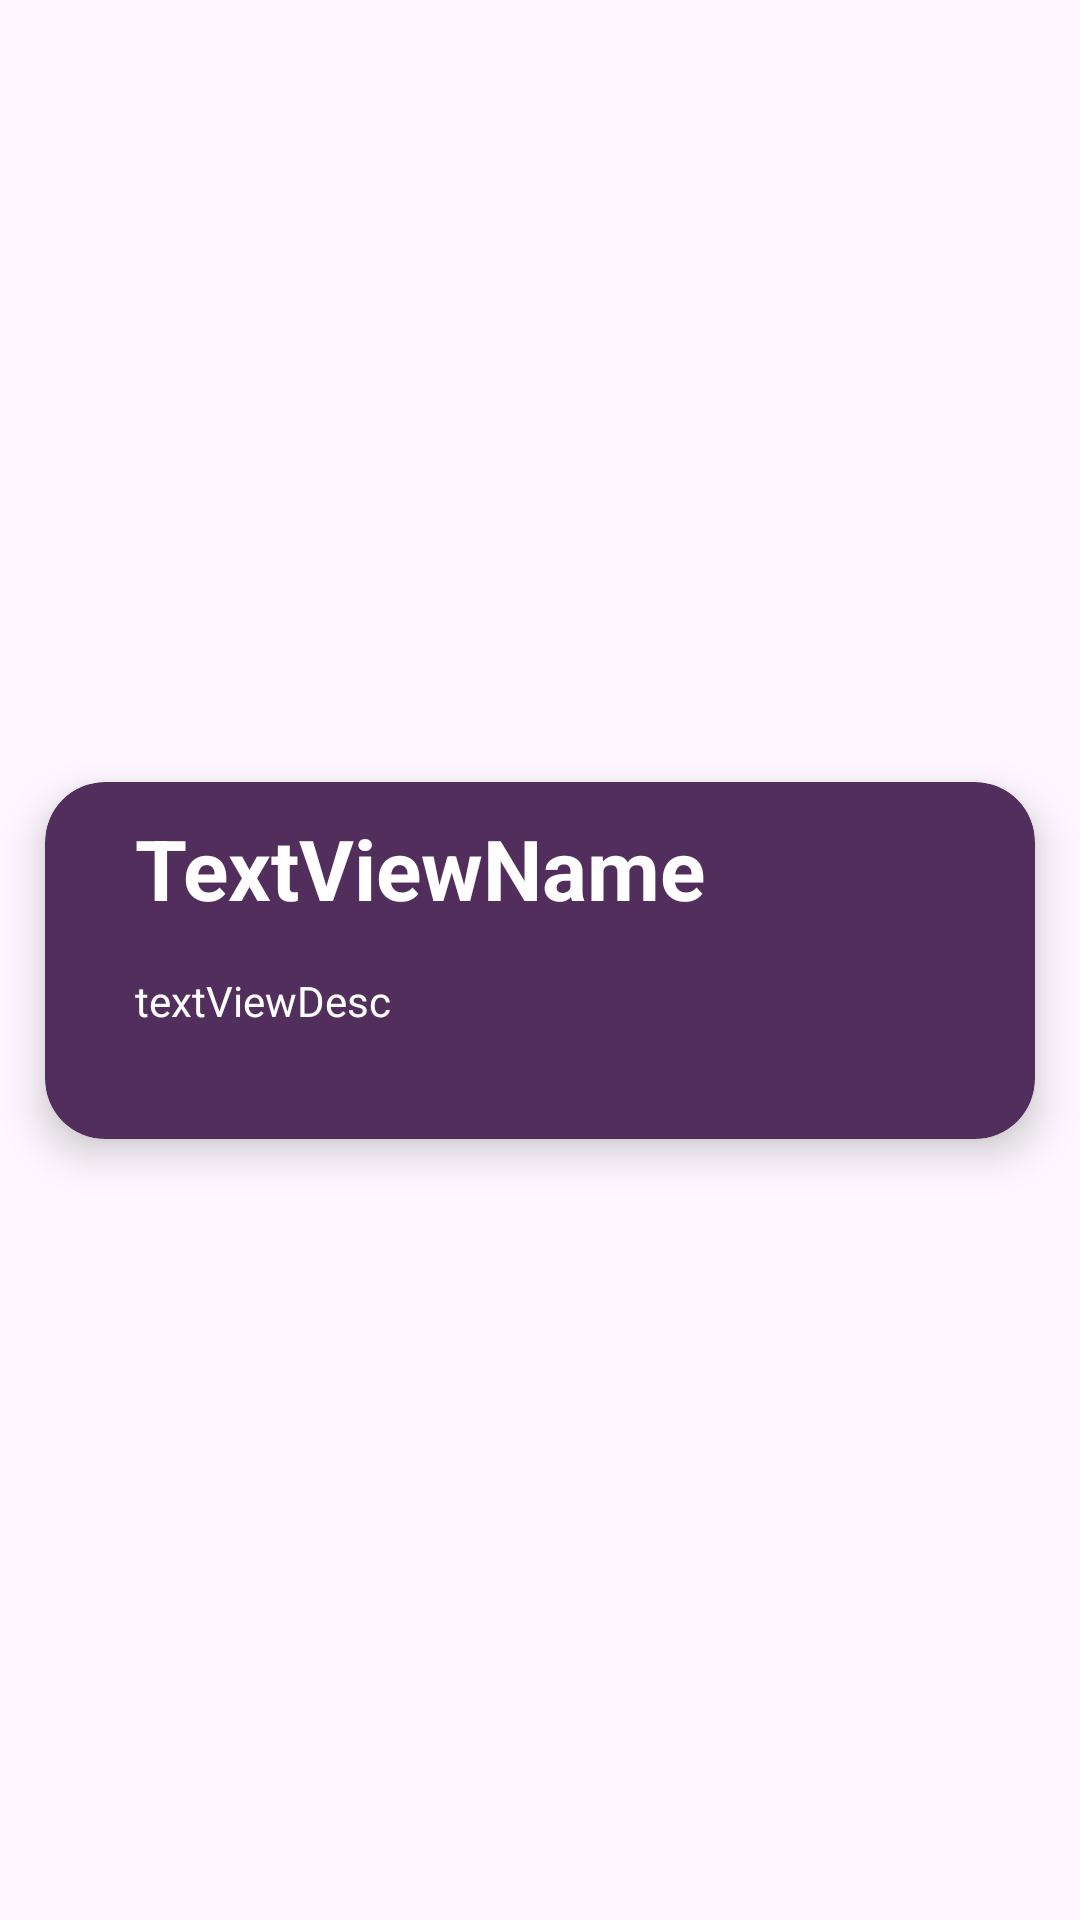

Produce the Android XML layout that renders to this screen, including the resource entries it uses.
<!-- AndroidManifest.xml: application theme Theme.LearnSort -->
<!-- res/layout/recycler_view_row2.xml -->
<?xml version="1.0" encoding="utf-8"?>
<androidx.constraintlayout.widget.ConstraintLayout xmlns:android="http://schemas.android.com/apk/res/android"
    xmlns:app="http://schemas.android.com/apk/res-auto"
    xmlns:tools="http://schemas.android.com/tools"
    android:layout_width="match_parent"
    android:layout_height="wrap_content">

    <androidx.cardview.widget.CardView
        android:layout_width="match_parent"
        android:layout_height="wrap_content"
        app:layout_constraintBottom_toBottomOf="parent"
        android:layout_marginBottom="15dp"
        android:layout_marginTop="15dp"
        android:layout_marginStart="15dp"
        android:layout_marginEnd="15dp"
        app:cardBackgroundColor="@color/purple"
        app:cardElevation="8dp"
        app:cardCornerRadius="20dp"
        app:layout_constraintEnd_toEndOf="parent"
        app:layout_constraintStart_toStartOf="parent"
        app:layout_constraintTop_toTopOf="parent" >

        <androidx.constraintlayout.widget.ConstraintLayout
            android:layout_width="match_parent"
            android:layout_height="119dp">

            <TextView
                android:id="@+id/textViewName"
                android:layout_width="wrap_content"
                android:layout_height="wrap_content"
                android:layout_marginStart="30dp"
                android:layout_marginTop="10dp"
                android:text="TextViewName"
                android:textColor="@color/white"
                android:textSize="28sp"
                android:textStyle="bold"
                app:layout_constraintStart_toStartOf="parent"
                app:layout_constraintTop_toTopOf="parent" />

            <TextView
                android:id="@+id/textViewDesc"
                android:layout_width="wrap_content"
                android:layout_height="wrap_content"
                android:layout_marginTop="16dp"
                android:layout_marginStart="30dp"
                android:textColor="@color/white"
                android:text="textViewDesc"
                app:layout_constraintStart_toStartOf="parent"
                app:layout_constraintTop_toBottomOf="@+id/textViewName" />



        </androidx.constraintlayout.widget.ConstraintLayout>
    </androidx.cardview.widget.CardView>
</androidx.constraintlayout.widget.ConstraintLayout>
<!-- resources referenced by this layout -->
<resources>
  <color name="purple">#522e5c</color>
  <color name="white">#FFFFFFFF</color>
  <style name="Theme.LearnSort" parent="Base.Theme.LearnSort" />
  <style name="Base.Theme.LearnSort" parent="Theme.Material3.DayNight.NoActionBar">
          
          
      </style>
</resources>
